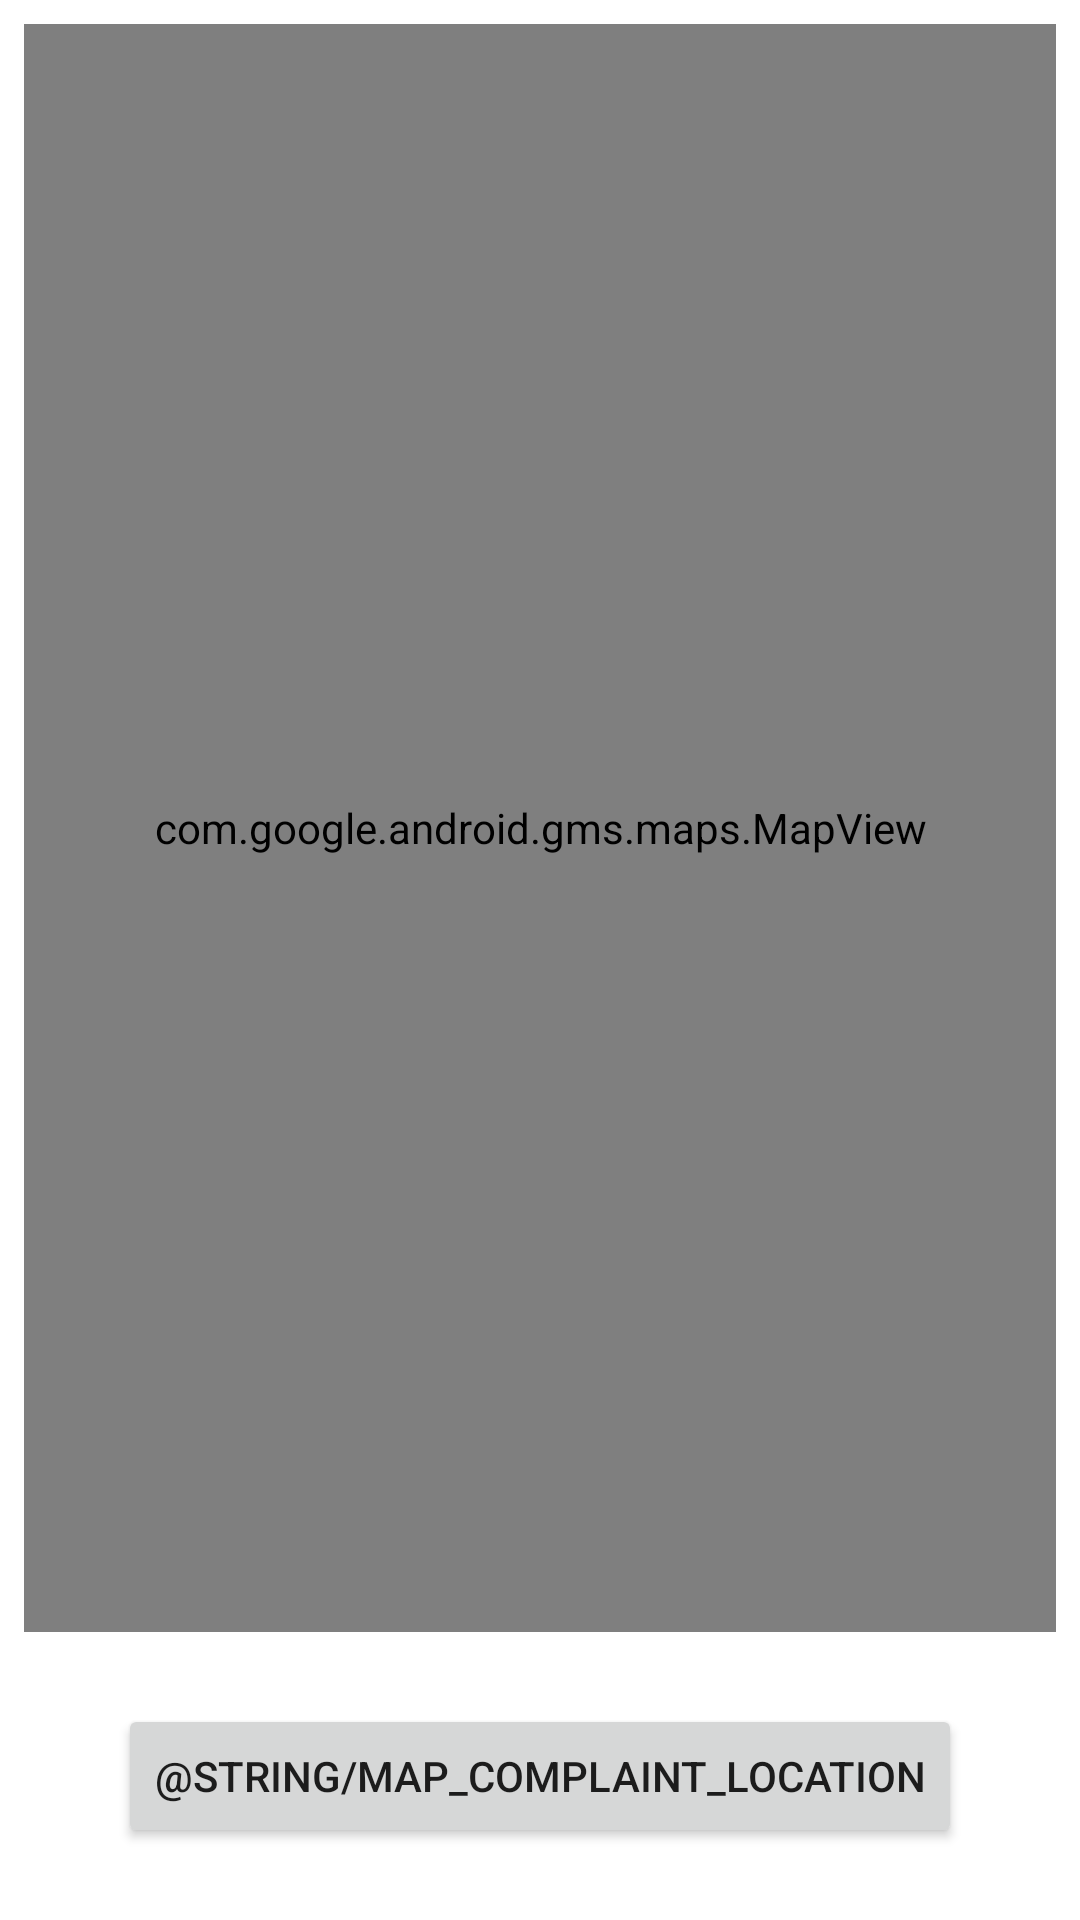

Android layout source for this screen:
<!-- AndroidManifest.xml: application theme AppTheme -->
<!-- res/layout/fragment_google_map.xml -->
<?xml version="1.0" encoding="utf-8"?>
<android.support.constraint.ConstraintLayout xmlns:android="http://schemas.android.com/apk/res/android"
    xmlns:app="http://schemas.android.com/apk/res-auto"
    xmlns:tools="http://schemas.android.com/tools"
    android:layout_width="match_parent"
    android:layout_height="match_parent"
    android:background="@color/custom_view_white_color">

    <com.google.android.gms.maps.MapView
        android:id="@+id/mapView"
        android:layout_width="0dp"
        android:layout_height="0dp"
        android:layout_marginEnd="8dp"
        android:layout_marginStart="8dp"
        android:layout_marginTop="8dp"
        app:layout_constraintBottom_toTopOf="@+id/guideline4"
        app:layout_constraintEnd_toEndOf="parent"
        app:layout_constraintHorizontal_bias="0.0"
        app:layout_constraintStart_toStartOf="parent"
        app:layout_constraintTop_toTopOf="parent"
        app:layout_constraintVertical_bias="0.0" />

    <android.support.constraint.Guideline
        android:id="@+id/guideline4"
        android:layout_width="wrap_content"
        android:layout_height="wrap_content"
        android:orientation="horizontal"
        app:layout_constraintGuide_percent="0.85" />

    <Button
        android:id="@+id/button_map_complaint_location"
        android:layout_width="wrap_content"
        android:layout_height="wrap_content"
        android:layout_marginBottom="8dp"
        android:layout_marginEnd="8dp"
        android:layout_marginStart="8dp"
        android:layout_marginTop="8dp"
        android:text="@string/map_complaint_location"
        app:layout_constraintBottom_toBottomOf="parent"
        app:layout_constraintEnd_toEndOf="parent"
        app:layout_constraintStart_toStartOf="parent"
        app:layout_constraintTop_toTopOf="@+id/guideline4" />

</android.support.constraint.ConstraintLayout>
<!-- resources referenced by this layout -->
<resources>
  <color name="custom_view_white_color">#ffffff</color>
  <style name="AppTheme" parent="Theme.AppCompat.Light.DarkActionBar">
          
          <item name="colorPrimary">@color/colorPrimary</item>
          <item name="colorPrimaryDark">@color/colorPrimaryDark</item>
          <item name="colorAccent">@color/colorAccent</item>
      </style>
  <color name="colorPrimary">#3F51B5</color>
  <color name="colorPrimaryDark">#303F9F</color>
  <color name="colorAccent">#FF4081</color>
</resources>
